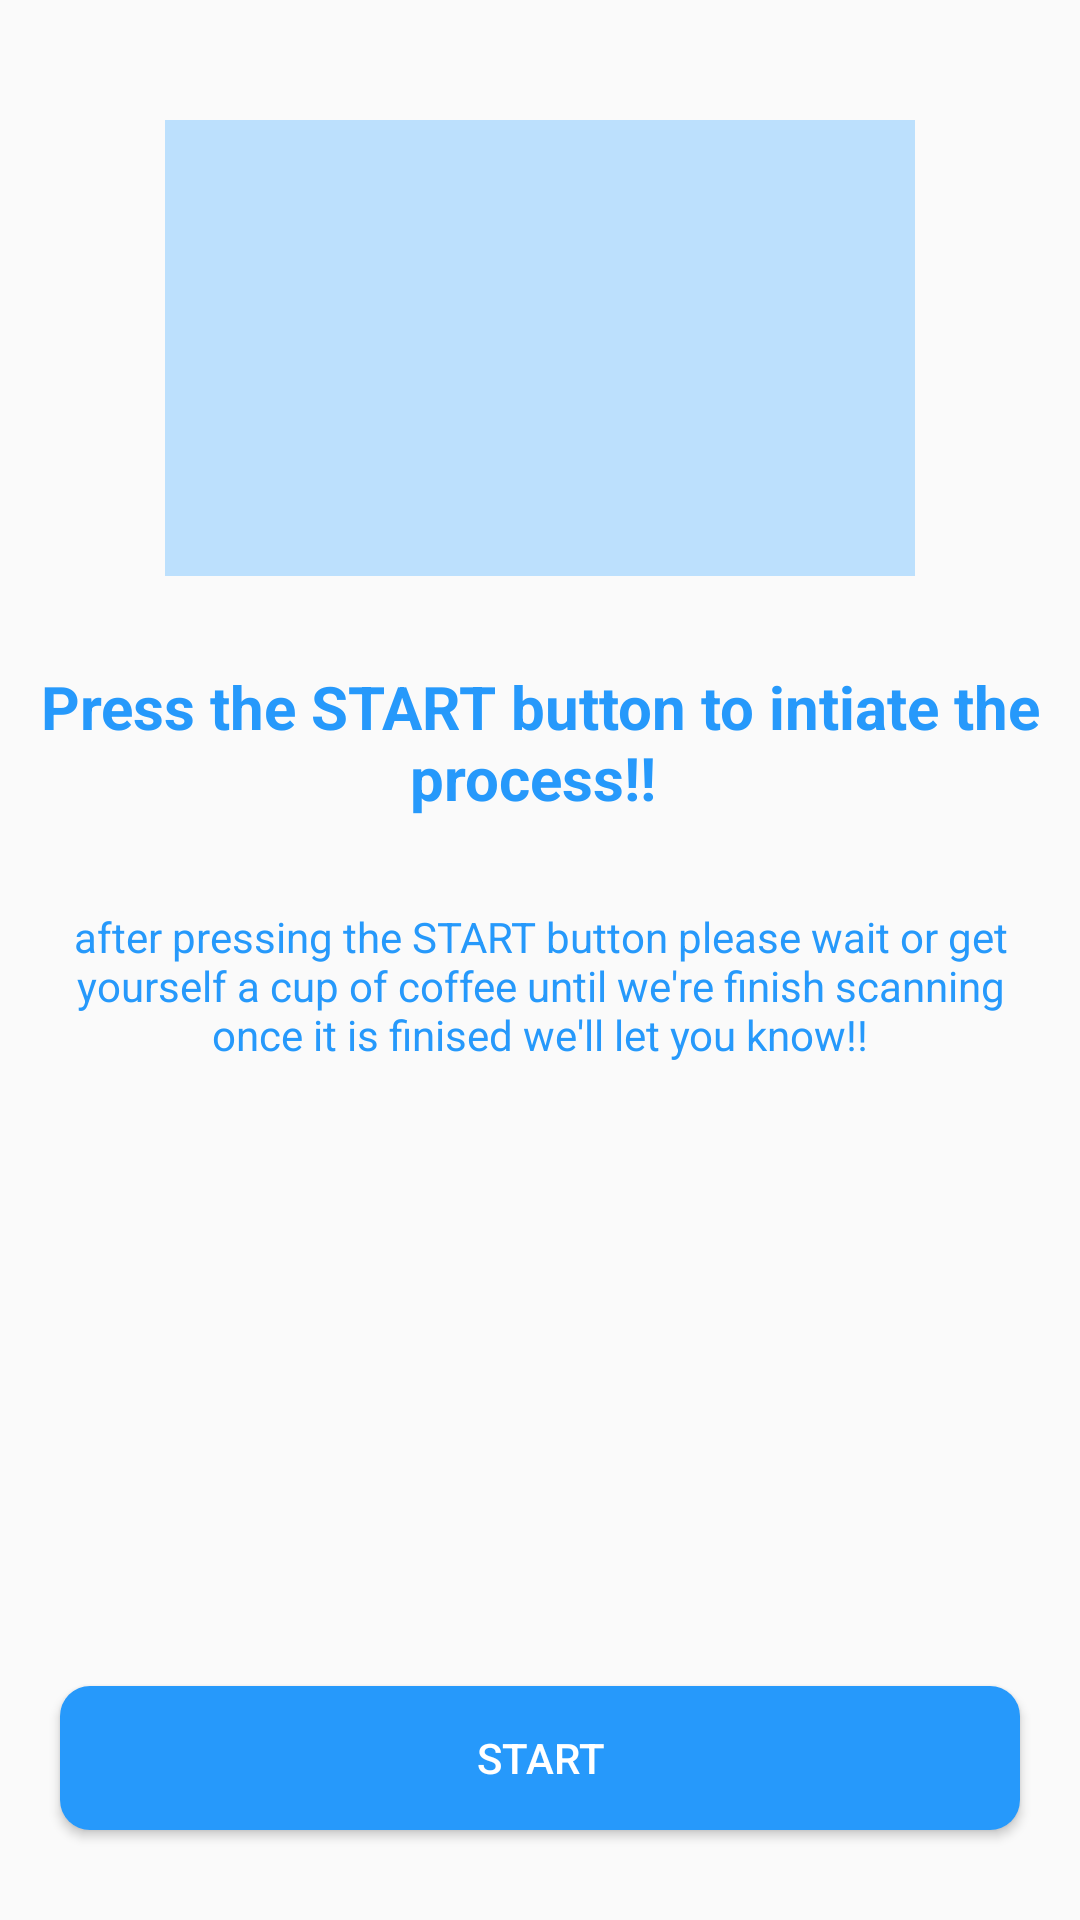

Layout XML and referenced resources for this Android screen:
<!-- AndroidManifest.xml: application theme Theme.BluetoothDesign -->
<!-- res/layout/start_page.xml -->
<?xml version="1.0" encoding="utf-8"?>
<androidx.constraintlayout.widget.ConstraintLayout xmlns:android="http://schemas.android.com/apk/res/android"
    xmlns:app="http://schemas.android.com/apk/res-auto"
    android:layout_width="match_parent"
    android:layout_height="match_parent">

    <ImageView
        android:id="@+id/img1"
        android:layout_width="match_parent"
        android:layout_height="0dp"
        android:layout_marginHorizontal="20dp"
        android:layout_marginTop="40dp"
        android:src="@drawable/eight"
        app:layout_constraintLeft_toLeftOf="parent"
        app:layout_constraintRight_toRightOf="parent"
        app:layout_constraintBottom_toBottomOf="@id/guideline2"
        app:layout_constraintTop_toTopOf="parent" />

    <TextView
        android:id="@+id/temp1"
        android:layout_height="wrap_content"
        android:layout_width="wrap_content"
        android:layout_marginTop="30dp"
        android:textSize="20sp"
        android:paddingHorizontal="10dp"
        android:textColor="@color/blue"
        android:textStyle="bold"
        android:gravity="center"
        app:layout_constraintTop_toBottomOf="@id/guideline2"
        app:layout_constraintLeft_toLeftOf="parent"
        app:layout_constraintRight_toRightOf="parent"
        android:text="Press the START button to intiate the process!! " />

    <TextView
        android:id="@+id/temp2"
        android:layout_height="wrap_content"
        android:layout_width="wrap_content"
        android:layout_marginTop="30dp"
        android:layout_marginHorizontal="20dp"
        android:textSize="14sp"
        android:paddingHorizontal="20dp"
        android:textColor="@color/blue"
        android:gravity="center"
        app:layout_constraintTop_toBottomOf="@id/temp1"
        app:layout_constraintLeft_toLeftOf="parent"
        app:layout_constraintRight_toRightOf="parent"
        android:text="after pressing the START button please wait or get yourself a cup of coffee until we're finish scanning once it is finised we'll let you know!!" />

    <Button
        android:id="@+id/conti"
        android:layout_width="match_parent"
        android:layout_height="wrap_content"
        android:layout_marginHorizontal="20dp"
        android:layout_marginTop="50dp"
        android:layout_marginBottom="30dp"
        android:background="@drawable/curve_corner"
        android:text="Start"
        android:textColor="@color/white"
        app:layout_constraintBottom_toBottomOf="parent" />

    <androidx.constraintlayout.widget.Guideline
        android:id="@+id/guideline2"
        android:layout_width="wrap_content"
        android:layout_height="wrap_content"
        android:orientation="horizontal"
        app:layout_constraintGuide_percent=".3" />

</androidx.constraintlayout.widget.ConstraintLayout>
<!-- resources referenced by this layout -->
<resources>
  <color name="blue">#2699fb</color>
  <color name="white">#FFFFFFFF</color>
  <!-- drawable curve_corner (drawable) -->
  <?xml version="1.0" encoding="utf-8"?>
  <shape android:shape="rectangle"
      xmlns:android="http://schemas.android.com/apk/res/android">
  <corners android:radius="10dp"/>
      <solid android:color="@color/blue"/>
  </shape>
  <!-- drawable eight: png bitmap (drawable-v24, 820 bytes) -->
  <style name="Theme.BluetoothDesign" parent="Theme.AppCompat.DayNight.DarkActionBar">
          
          <item name="colorPrimary">@color/purple_500</item>
          <item name="colorPrimaryVariant">@color/purple_700</item>
          <item name="colorOnPrimary">@color/white</item>
          
          <item name="colorSecondary">@color/teal_200</item>
          <item name="colorSecondaryVariant">@color/teal_700</item>
          <item name="colorOnSecondary">@color/black</item>
          
          <item name="android:statusBarColor" tools:targetApi="l">?attr/colorPrimaryVariant</item>
          
      </style>
  <color name="purple_500">#FF6200EE</color>
  <color name="purple_700">#FF3700B3</color>
  <color name="teal_200">#FF03DAC5</color>
  <color name="teal_700">#FF018786</color>
  <color name="black">#FF000000</color>
</resources>
